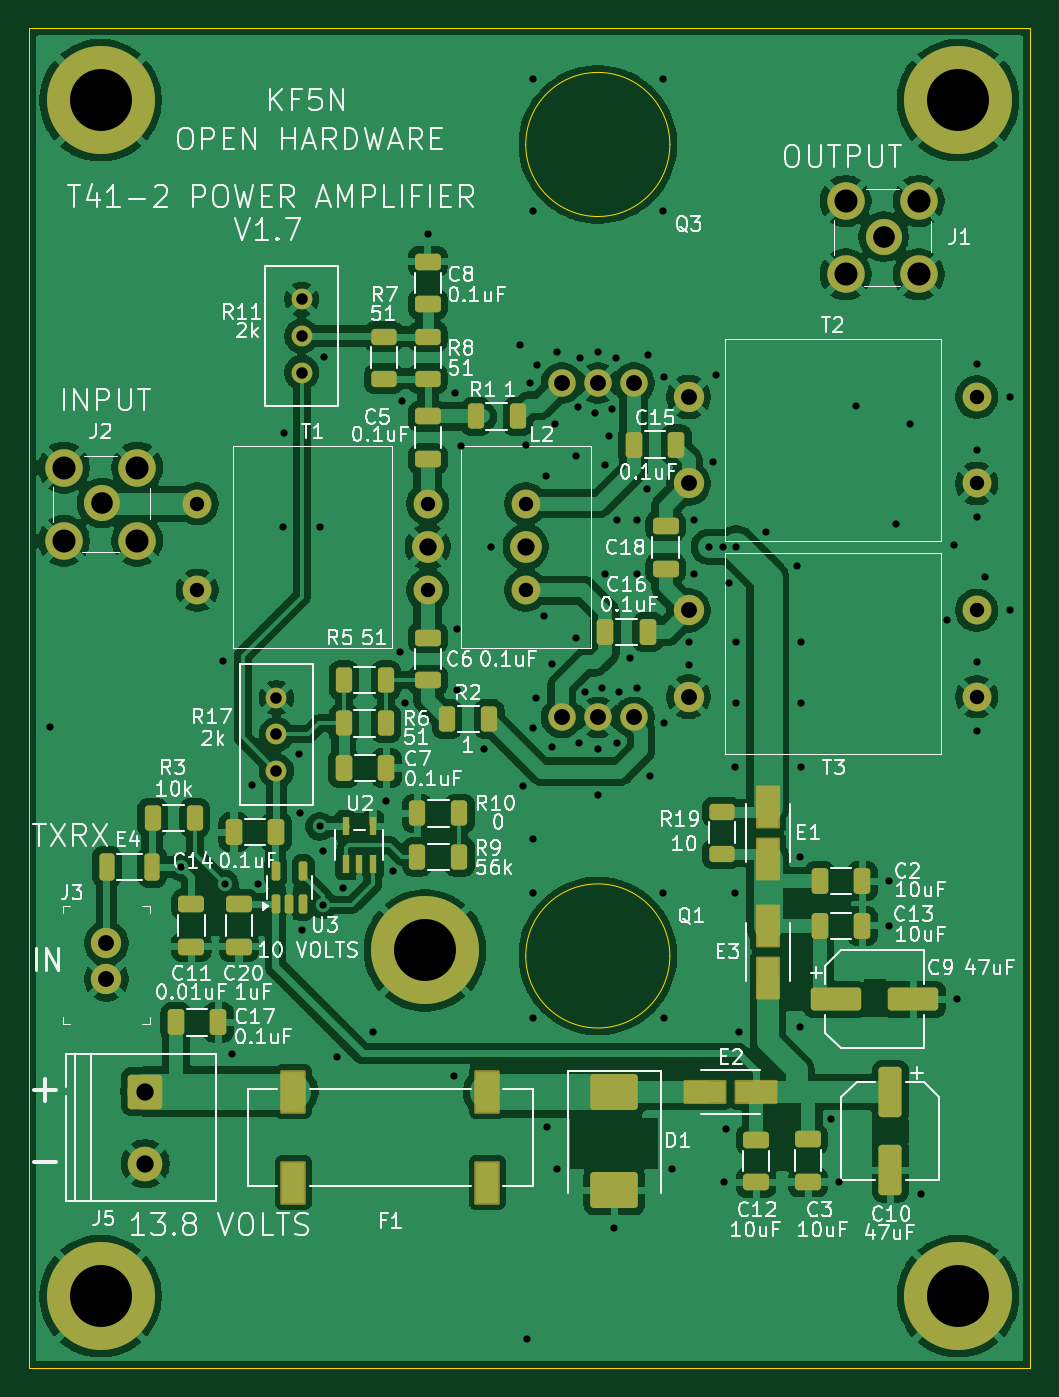
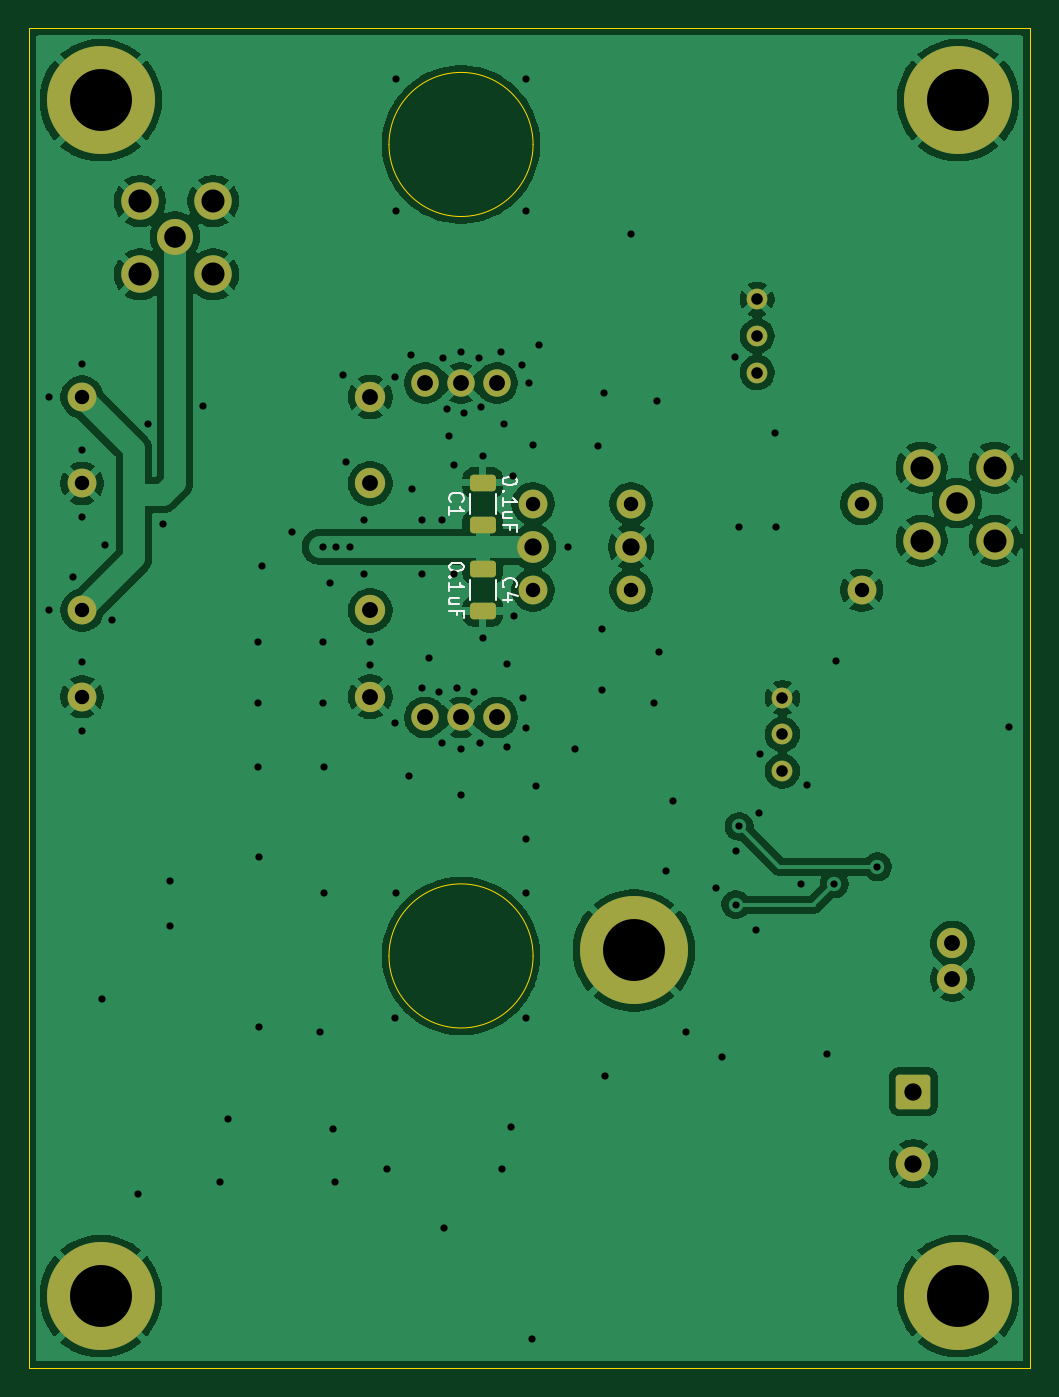
Circuit board: 9 layer files. Board 69.5 x 93.0 mm.
- bottom_copper: t41_2_power_amplifier-B_Cu.gbr (118082 bytes)
- bottom_mask: t41_2_power_amplifier-B_Mask.gbr (2955 bytes)
- bottom_silk: t41_2_power_amplifier-B_Silkscreen.gbr (9113 bytes)
- outline: t41_2_power_amplifier-Edge_Cuts.gbr (1037 bytes)
- top_copper: t41_2_power_amplifier-F_Cu.gbr (212699 bytes)
- top_mask: t41_2_power_amplifier-F_Mask.gbr (6416 bytes)
- top_silk: t41_2_power_amplifier-F_Silkscreen.gbr (138827 bytes)
- drill: t41_2_power_amplifier-NPTH.drl (269 bytes)
- drill: t41_2_power_amplifier-PTH.drl (3182 bytes)

=== bottom_copper: t41_2_power_amplifier-B_Cu.gbr (118082 bytes, source omitted) ===
=== bottom_mask: t41_2_power_amplifier-B_Mask.gbr (2955 bytes, source withheld) ===
=== bottom_silk: t41_2_power_amplifier-B_Silkscreen.gbr (9113 bytes, source omitted) ===
=== outline: t41_2_power_amplifier-Edge_Cuts.gbr ===
G04 #@! TF.GenerationSoftware,KiCad,Pcbnew,9.0.2*
G04 #@! TF.CreationDate,2025-07-05T19:17:48-04:00*
G04 #@! TF.ProjectId,t41_2_power_amplifier,7434315f-325f-4706-9f77-65725f616d70,1.7*
G04 #@! TF.SameCoordinates,Original*
G04 #@! TF.FileFunction,Profile,NP*
%FSLAX46Y46*%
G04 Gerber Fmt 4.6, Leading zero omitted, Abs format (unit mm)*
G04 Created by KiCad (PCBNEW 9.0.2) date 2025-07-05 19:17:48*
%MOMM*%
%LPD*%
G01*
G04 APERTURE LIST*
G04 #@! TA.AperFunction,Profile*
%ADD10C,0.050000*%
G04 #@! TD*
G04 #@! TA.AperFunction,Profile*
%ADD11C,0.100000*%
G04 #@! TD*
G04 APERTURE END LIST*
D10*
X115500000Y-54000000D02*
X185000000Y-54000000D01*
X185000000Y-147000000D01*
X115500000Y-147000000D01*
X115500000Y-54000000D01*
D11*
X160000000Y-62071500D02*
G75*
G02*
X150000000Y-62071500I-5000000J0D01*
G01*
X150000000Y-62071500D02*
G75*
G02*
X160000000Y-62071500I5000000J0D01*
G01*
X160000000Y-118387500D02*
G75*
G02*
X150000000Y-118387500I-5000000J0D01*
G01*
X150000000Y-118387500D02*
G75*
G02*
X160000000Y-118387500I5000000J0D01*
G01*
M02*

=== top_copper: t41_2_power_amplifier-F_Cu.gbr (212699 bytes, source omitted) ===
=== top_mask: t41_2_power_amplifier-F_Mask.gbr ===
G04 #@! TF.GenerationSoftware,KiCad,Pcbnew,9.0.2*
G04 #@! TF.CreationDate,2025-07-05T19:17:48-04:00*
G04 #@! TF.ProjectId,t41_2_power_amplifier,7434315f-325f-4706-9f77-65725f616d70,1.7*
G04 #@! TF.SameCoordinates,Original*
G04 #@! TF.FileFunction,Soldermask,Top*
G04 #@! TF.FilePolarity,Negative*
%FSLAX46Y46*%
G04 Gerber Fmt 4.6, Leading zero omitted, Abs format (unit mm)*
G04 Created by KiCad (PCBNEW 9.0.2) date 2025-07-05 19:17:48*
%MOMM*%
%LPD*%
G01*
G04 APERTURE LIST*
G04 Aperture macros list*
%AMRoundRect*
0 Rectangle with rounded corners*
0 $1 Rounding radius*
0 $2 $3 $4 $5 $6 $7 $8 $9 X,Y pos of 4 corners*
0 Add a 4 corners polygon primitive as box body*
4,1,4,$2,$3,$4,$5,$6,$7,$8,$9,$2,$3,0*
0 Add four circle primitives for the rounded corners*
1,1,$1+$1,$2,$3*
1,1,$1+$1,$4,$5*
1,1,$1+$1,$6,$7*
1,1,$1+$1,$8,$9*
0 Add four rect primitives between the rounded corners*
20,1,$1+$1,$2,$3,$4,$5,0*
20,1,$1+$1,$4,$5,$6,$7,0*
20,1,$1+$1,$6,$7,$8,$9,0*
20,1,$1+$1,$8,$9,$2,$3,0*%
G04 Aperture macros list end*
%ADD10RoundRect,0.250000X0.625000X-0.312500X0.625000X0.312500X-0.625000X0.312500X-0.625000X-0.312500X0*%
%ADD11RoundRect,0.250000X-0.650000X0.325000X-0.650000X-0.325000X0.650000X-0.325000X0.650000X0.325000X0*%
%ADD12RoundRect,0.250000X-1.500000X-0.550000X1.500000X-0.550000X1.500000X0.550000X-1.500000X0.550000X0*%
%ADD13C,1.440000*%
%ADD14C,2.000000*%
%ADD15C,2.200000*%
%ADD16RoundRect,0.250000X0.325000X0.650000X-0.325000X0.650000X-0.325000X-0.650000X0.325000X-0.650000X0*%
%ADD17RoundRect,0.250000X0.312500X0.625000X-0.312500X0.625000X-0.312500X-0.625000X0.312500X-0.625000X0*%
%ADD18RoundRect,0.250000X-0.312500X-0.625000X0.312500X-0.625000X0.312500X0.625000X-0.312500X0.625000X0*%
%ADD19RoundRect,0.250000X0.650000X-0.325000X0.650000X0.325000X-0.650000X0.325000X-0.650000X-0.325000X0*%
%ADD20RoundRect,0.250000X-1.400000X-1.000000X1.400000X-1.000000X1.400000X1.000000X-1.400000X1.000000X0*%
%ADD21RoundRect,0.102000X-0.785000X-1.410000X0.785000X-1.410000X0.785000X1.410000X-0.785000X1.410000X0*%
%ADD22RoundRect,0.250000X-0.325000X-0.650000X0.325000X-0.650000X0.325000X0.650000X-0.325000X0.650000X0*%
%ADD23RoundRect,0.250000X-0.550000X1.500000X-0.550000X-1.500000X0.550000X-1.500000X0.550000X1.500000X0*%
%ADD24C,1.905000*%
%ADD25C,7.500000*%
%ADD26R,0.508000X1.320800*%
%ADD27C,2.100000*%
%ADD28RoundRect,0.102000X0.735000X-1.385000X0.735000X1.385000X-0.735000X1.385000X-0.735000X-1.385000X0*%
%ADD29C,2.600000*%
%ADD30C,2.500000*%
%ADD31RoundRect,0.102000X-1.385000X-0.735000X1.385000X-0.735000X1.385000X0.735000X-1.385000X0.735000X0*%
%ADD32RoundRect,0.250001X-0.949999X0.949999X-0.949999X-0.949999X0.949999X-0.949999X0.949999X0.949999X0*%
%ADD33C,2.400000*%
%ADD34RoundRect,0.150000X0.150000X-0.512500X0.150000X0.512500X-0.150000X0.512500X-0.150000X-0.512500X0*%
%ADD35RoundRect,0.250000X-0.275000X-0.700000X0.275000X-0.700000X0.275000X0.700000X-0.275000X0.700000X0*%
G04 APERTURE END LIST*
D10*
X163600000Y-111312500D03*
X163600000Y-108387500D03*
D11*
X130100000Y-114800000D03*
X130100000Y-117750000D03*
D12*
X171500000Y-121400000D03*
X176900000Y-121400000D03*
D13*
X134450000Y-77900000D03*
X134450000Y-75360000D03*
X134450000Y-72820000D03*
D10*
X143200000Y-78325000D03*
X143200000Y-75400000D03*
D11*
X143200000Y-70200000D03*
X143200000Y-73150000D03*
D14*
X127200000Y-87000000D03*
X127200000Y-93000000D03*
X143200000Y-93000000D03*
D15*
X143200000Y-90000000D03*
D14*
X143200000Y-87000000D03*
D16*
X132700000Y-109800000D03*
X129750000Y-109800000D03*
D17*
X145400000Y-111500000D03*
X142475000Y-111500000D03*
D18*
X137375000Y-102250000D03*
X140300000Y-102250000D03*
D19*
X143200000Y-99250000D03*
X143200000Y-96300000D03*
D20*
X156150000Y-127850000D03*
X156150000Y-134650000D03*
D21*
X133870000Y-127800000D03*
X133870000Y-134120000D03*
X147330000Y-127800000D03*
X147330000Y-134120000D03*
D22*
X137375000Y-105350000D03*
X140325000Y-105350000D03*
D23*
X175300000Y-127850000D03*
X175300000Y-133250000D03*
D24*
X152500000Y-78621500D03*
X155000000Y-78621500D03*
X157500000Y-78621500D03*
D25*
X180000000Y-59000000D03*
D26*
X137500000Y-111990800D03*
X138450001Y-111990800D03*
X139400002Y-111990800D03*
X139400002Y-109400000D03*
X137500000Y-109400000D03*
D22*
X170400000Y-113200000D03*
X173350000Y-113200000D03*
D27*
X161300000Y-94400000D03*
X161300000Y-100400000D03*
D14*
X181300000Y-100400000D03*
X181300000Y-94400000D03*
D22*
X125725000Y-123000000D03*
X128675000Y-123000000D03*
D13*
X132700000Y-105550000D03*
X132700000Y-103010000D03*
X132700000Y-100470000D03*
D28*
X166800000Y-111640000D03*
X166800000Y-108060000D03*
D19*
X126800000Y-117750000D03*
X126800000Y-114800000D03*
D27*
X161300000Y-79600000D03*
X161300000Y-85600000D03*
D14*
X181300000Y-85600000D03*
X181300000Y-79600000D03*
D25*
X120500000Y-59000000D03*
X180000000Y-142000000D03*
D22*
X170400000Y-116300000D03*
X173350000Y-116300000D03*
D29*
X172200000Y-66000000D03*
X172200000Y-71080000D03*
X177280000Y-66000000D03*
X177280000Y-71080000D03*
D30*
X174840000Y-68465000D03*
D18*
X146537500Y-80950000D03*
X149462500Y-80950000D03*
D24*
X157500000Y-101837500D03*
X155000000Y-101837500D03*
X152500000Y-101837500D03*
D31*
X162420000Y-127850000D03*
X166000000Y-127850000D03*
D32*
X123600000Y-127800000D03*
D33*
X123600000Y-132800000D03*
D29*
X117950000Y-84500000D03*
X117950000Y-89580000D03*
X123030000Y-84500000D03*
X123030000Y-89580000D03*
D30*
X120590000Y-86965000D03*
D27*
X120900000Y-117500000D03*
X120900000Y-120000000D03*
D34*
X132650000Y-114775000D03*
X133600000Y-114775000D03*
X134550000Y-114775000D03*
X134550000Y-112500000D03*
X132650000Y-112500000D03*
D35*
X120925000Y-112200000D03*
X124075000Y-112200000D03*
D28*
X166800000Y-119890000D03*
X166800000Y-116310000D03*
D18*
X137375000Y-99250000D03*
X140300000Y-99250000D03*
D25*
X120500000Y-142000000D03*
D11*
X169600000Y-131125000D03*
X169600000Y-134075000D03*
D19*
X159700000Y-91500000D03*
X159700000Y-88550000D03*
D18*
X142475000Y-108500000D03*
X145400000Y-108500000D03*
D11*
X166000000Y-131150000D03*
X166000000Y-134100000D03*
X143200000Y-80950000D03*
X143200000Y-83900000D03*
D18*
X124100000Y-108800000D03*
X127025000Y-108800000D03*
D10*
X140150000Y-78325000D03*
X140150000Y-75400000D03*
D25*
X143000000Y-118000000D03*
D14*
X150000000Y-87000000D03*
D15*
X150000000Y-90000000D03*
D14*
X150000000Y-93000000D03*
D18*
X144537500Y-101950000D03*
X147462500Y-101950000D03*
D22*
X157500000Y-82900000D03*
X160450000Y-82900000D03*
X155525000Y-95900000D03*
X158475000Y-95900000D03*
M02*

=== top_silk: t41_2_power_amplifier-F_Silkscreen.gbr (138827 bytes, source omitted) ===
=== drill: t41_2_power_amplifier-NPTH.drl ===
M48
; DRILL file {KiCad 9.0.2} date 2025-07-05T19:17:51-0400
; FORMAT={-:-/ absolute / metric / decimal}
; #@! TF.CreationDate,2025-07-05T19:17:51-04:00
; #@! TF.GenerationSoftware,Kicad,Pcbnew,9.0.2
; #@! TF.FileFunction,NonPlated,1,2,NPTH
FMAT,2
METRIC
%
G90
G05
M30

=== drill: t41_2_power_amplifier-PTH.drl ===
M48
; DRILL file {KiCad 9.0.2} date 2025-07-05T19:17:51-0400
; FORMAT={-:-/ absolute / metric / decimal}
; #@! TF.CreationDate,2025-07-05T19:17:51-04:00
; #@! TF.GenerationSoftware,Kicad,Pcbnew,9.0.2
; #@! TF.FileFunction,Plated,1,2,PTH
FMAT,2
METRIC
; #@! TA.AperFunction,Plated,PTH,ViaDrill
T1C0.500
; #@! TA.AperFunction,Plated,PTH,ComponentDrill
T2C0.800
; #@! TA.AperFunction,Plated,PTH,ComponentDrill
T3C1.000
; #@! TA.AperFunction,Plated,PTH,ComponentDrill
T4C1.100
; #@! TA.AperFunction,Plated,PTH,ComponentDrill
T5C1.200
; #@! TA.AperFunction,Plated,PTH,ComponentDrill
T6C1.500
; #@! TA.AperFunction,Plated,PTH,ComponentDrill
T7C1.600
; #@! TA.AperFunction,Plated,PTH,ComponentDrill
T8C4.300
%
G90
G05
T1
X117.0Y-102.5
X126.1Y-112.2
X129.0Y-97.9
X129.1Y-113.4
X129.6Y-125.2
X131.0Y-106.5
X131.4Y-113.4
X133.15Y-88.65
X133.2Y-82.1
X134.25Y-104.35
X134.3Y-108.5
X134.5Y-116.6
X135.7Y-88.65
X135.7Y-109.4
X135.9Y-111.1
X135.925Y-114.825
X136.0Y-76.8
X136.9Y-125.4
X137.3Y-113.7
X139.4Y-123.7
X140.3Y-107.6
X140.8Y-112.5
X141.25Y-97.3
X141.4Y-79.9
X141.6Y-100.8
X143.2Y-68.3
X145.0Y-126.7
X145.1Y-79.3
X145.2Y-95.7
X145.2Y-99.9
X145.5Y-83.0
X147.1Y-104.0
X147.6Y-90.0
X149.6Y-76.0
X149.8Y-106.6
X150.0Y-82.95
X150.1Y-145.0
X150.3Y-78.6
X150.5Y-57.5
X150.5Y-66.7
X150.5Y-102.6
X150.5Y-110.3
X150.5Y-114.0
X150.5Y-122.7
X150.7Y-100.5
X150.8Y-77.4
X151.3Y-94.8
X151.4Y-85.1
X151.5Y-130.25
X151.8Y-98.1
X151.8Y-103.9
X152.0Y-81.5
X152.15Y-133.2
X152.2Y-76.5
X153.5Y-83.7
X153.5Y-96.3
X153.6Y-80.3
X153.7Y-103.6
X153.75Y-76.9
X154.1Y-100.1
X154.8Y-80.7
X155.0Y-76.5
X155.0Y-104.0
X155.0Y-107.2
X155.3Y-99.8
X155.5Y-84.3
X155.5Y-91.9
X155.8Y-82.3
X156.0Y-80.4
X156.15Y-137.3
X156.25Y-76.9
X156.3Y-88.1
X156.3Y-103.6
X156.5Y-100.1
X157.2Y-97.7
X157.7Y-88.1
X157.7Y-91.9
X157.7Y-99.8
X158.4Y-86.0
X158.5Y-76.7
X158.6Y-105.9
X159.5Y-57.5
X159.5Y-66.7
X159.5Y-114.0
X159.6Y-78.2
X159.6Y-102.2
X159.6Y-122.7
X160.15Y-133.2
X161.3Y-96.6
X161.3Y-98.2
X161.7Y-88.1
X161.7Y-91.9
X162.7Y-90.0
X163.0Y-84.1
X163.2Y-78.1
X163.7Y-90.0
X163.75Y-134.1
X163.9Y-130.4
X164.1Y-92.5
X164.5Y-105.3
X164.5Y-114.0
X164.6Y-90.0
X164.6Y-96.6
X164.6Y-100.8
X164.8Y-123.7
X166.7Y-89.0
X168.8Y-91.3
X169.0Y-111.5
X169.0Y-123.3
X169.1Y-96.6
X169.1Y-100.8
X169.1Y-105.3
X171.2Y-129.7
X171.75Y-134.1
X172.9Y-80.2
X175.2Y-113.2
X175.2Y-116.3
X175.7Y-88.4
X176.7Y-81.5
X177.4Y-134.9
X179.2Y-95.1
X179.7Y-89.9
X179.9Y-121.4
X181.3Y-77.3
X181.3Y-83.3
X181.3Y-87.9
X181.3Y-98.0
X181.3Y-102.8
X181.9Y-92.1
X183.6Y-79.6
X183.6Y-94.4
T2
X132.7Y-100.47
X132.7Y-103.01
X132.7Y-105.55
X134.45Y-72.82
X134.45Y-75.36
X134.45Y-77.9
T3
X127.2Y-87.0
X127.2Y-93.0
X143.2Y-87.0
X143.2Y-93.0
X150.0Y-87.0
X150.0Y-93.0
X181.3Y-79.6
X181.3Y-85.6
X181.3Y-94.4
X181.3Y-100.4
T4
X120.9Y-117.5
X120.9Y-120.0
X152.5Y-78.621
X152.5Y-101.837
X155.0Y-78.621
X155.0Y-101.837
X157.5Y-78.621
X157.5Y-101.837
X161.3Y-79.6
X161.3Y-85.6
X161.3Y-94.4
X161.3Y-100.4
T5
X123.6Y-127.8
X123.6Y-132.8
X143.2Y-90.0
X150.0Y-90.0
T6
X120.59Y-86.965
X174.84Y-68.465
T7
X117.95Y-84.5
X117.95Y-89.58
X123.03Y-84.5
X123.03Y-89.58
X172.2Y-66.0
X172.2Y-71.08
X177.28Y-66.0
X177.28Y-71.08
T8
X120.5Y-59.0
X120.5Y-142.0
X143.0Y-118.0
X180.0Y-59.0
X180.0Y-142.0
M30
